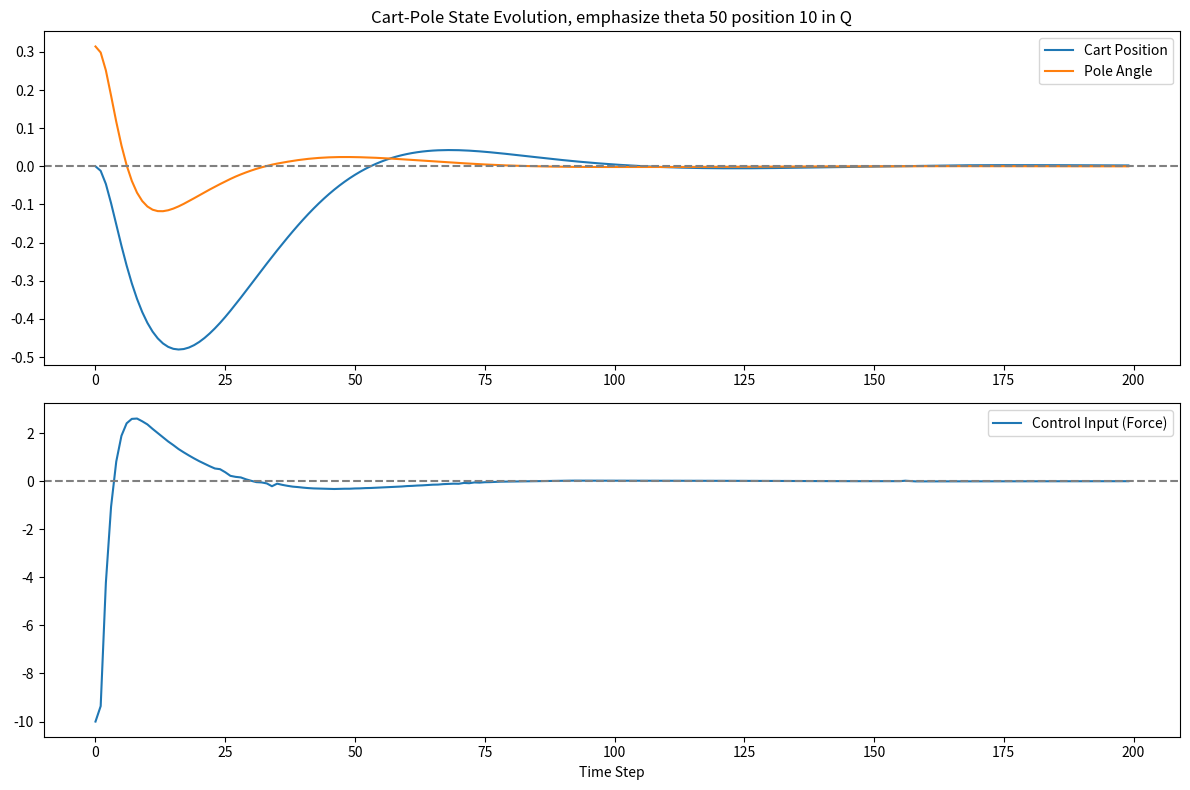

Reproduce this figure in Python.
import numpy as np
import scipy.signal
import matplotlib.pyplot as plt
from scipy.optimize import minimize

# Cart-pole system parameters
m = 0.2     # Mass of the pendulum (kg)
M = 1.0     # Mass of the cart (kg)
l = 0.5    # Length of the pendulum (m)
g = 9.81   # Gravity (m/s^2)
dt = 0.05   # Time step (s)

# Linearized cart-pole dynamics (around the upright position)
A = np.array([
    [0, 1, 0, 0],
    [0, 0, m * g / M, 0],
    [0, 0, 0, 1],
    [0, 0, (M + m) * g / (M * l), 0]
])

B = np.array([[0], [1 / M], [0], [1 / (M * l)]])

# Discretize the system using Zero-Order Hold (ZOH) method
Ad, Bd, _, _, _ = scipy.signal.cont2discrete((A, B, np.eye(4), 0), dt)
# print(f"Ad shape: {Ad.shape}, Bd shape: {Bd.shape}")  (4,4) (4,1)


# Cost matrices
Q = np.diag([10, 1, 50, 1])  # Penalize position, velocity, angle, and angular velocity    10 position 50 angles
R = np.array([[0.1]])        # Penalize control input

# MPC parameters
N = 20  # Prediction horizon

def cartpole_dynamics(x, u):
    u = float(u)  # Ensure u is a scalar
    
    x = x.reshape(4, 1)  # Ensure x is (4, 1)
    
    print(f"x shape: {x.shape}, u value: {u}")  # Updated to print the value of u

    return Ad @ x + Bd * u

def mpc_cost(U, x0):
    U = U.reshape(N, 1)  # Ensure U is a column vector of shape (N, 1)
    x = x0.reshape(-1, 1)  # Ensure x0 is a (4, 1) column vector
    cost = 0
    
    
    for i in range(N):
        u = U[i].reshape(1, 1)  # Ensure u is a (1, 1) column vector
        x = cartpole_dynamics(x, u)  # Output should be (4, 1)
        
        #print(f"x shape: {x.shape}, u shape: {u.shape}")
        
        # Ensure shapes are correct
        assert x.shape == (4, 1), f"Shape mismatch: x is {x.shape}"
        assert u.shape == (1, 1), f"Shape mismatch: u is {u.shape}"
        
        # Add scalar values to the cost
        cost += float(x.T @ Q @ x) + float(u.T @ R @ u)
    return cost


def solve_mpc(x0):
    U0 = np.zeros(N)  # Initial control guess
    bounds = [(-10, 10)] * N  # Control force limits
    res = minimize(mpc_cost, U0, args=(x0,), bounds=bounds, tol=1e-4)
    return res.x if res.success else U0

# Simulation settings
T = 200  # Total simulation steps
x = np.array([0, 0, np.pi * 0.1, 0])  # Initial state: [position, velocity, angle, angular velocity]

# Store results
x_log = []
u_log = []

# Run the simulation
for t in range(T):
    x_log.append(x.flatten())  # Ensure shape is (4,)
    #x_log.append(x)
    U_opt = solve_mpc(x)  # Get optimal control
    u = U_opt[0]          # Apply the first control action
    u_log.append(u)
    x = cartpole_dynamics(x, u)  # Evolve the system


x_log = np.array(x_log)
u_log = np.array(u_log)

# Plot the results
plt.figure(figsize=(12, 8))

plt.subplot(2, 1, 1)
plt.plot(x_log[:, 0], label='Cart Position')
plt.plot(x_log[:, 2], label='Pole Angle')
plt.axhline(0, color='gray', linestyle='--')
plt.legend()
plt.title('Cart-Pole State Evolution, emphasize theta 50 position 10 in Q')

plt.subplot(2, 1, 2)
plt.plot(u_log, label='Control Input (Force)')
plt.axhline(0, color='gray', linestyle='--')
plt.legend()
plt.xlabel('Time Step')

plt.tight_layout()
plt.show()
